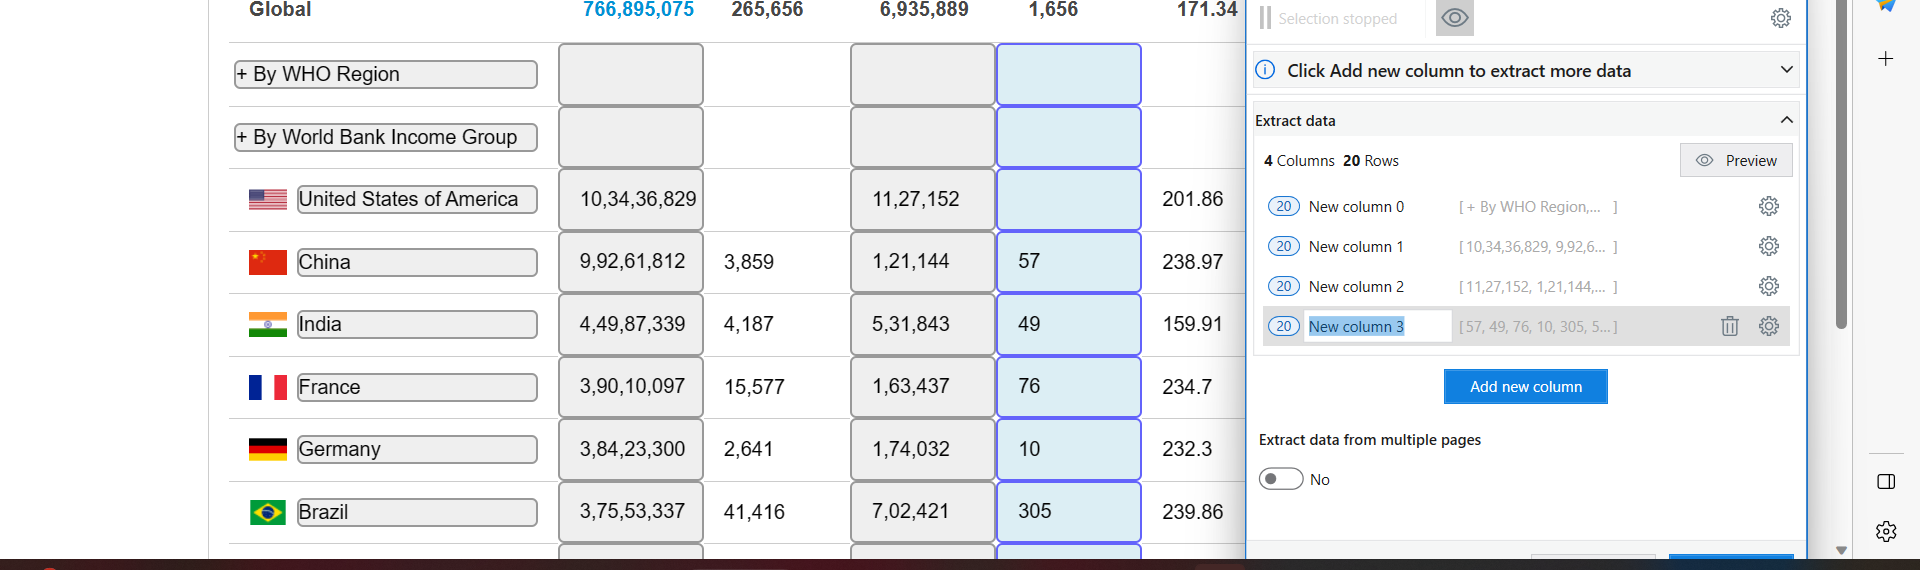
Workflow: Main

Step 1: get-text from the element in window 'WHO Coronavirus (COVID-19) Dashboard | WHO Coronavirus (COVID-19) Dashboard With Vaccination Data' (msedge.exe)
